Labelled photos from "enhance_then_resize", an image-classification folder in brandonlch2904/Brain_Tumour_Detection. The possible labels are: glioma tumor, meningioma tumor, no tumor, pituitary tumor.

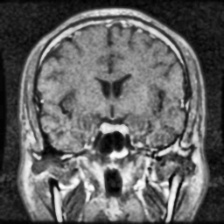
Label: pituitary tumor

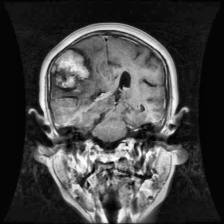
Label: meningioma tumor

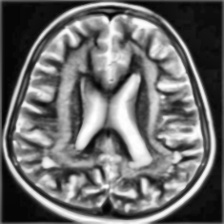
Label: no tumor

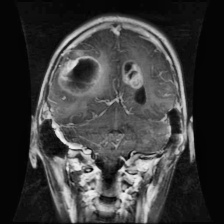
Label: glioma tumor

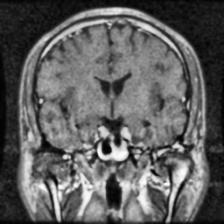
Label: pituitary tumor

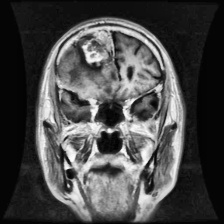
Label: meningioma tumor
